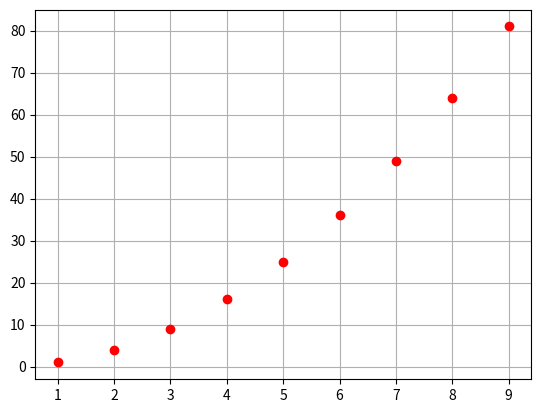

The matplotlib source for this figure:
import matplotlib.pyplot as plt
import numpy as np

lx = np.arange(1, 10)

plt.plot(lx, lx**2, 'o', color="red")
plt.grid()
plt.show()
